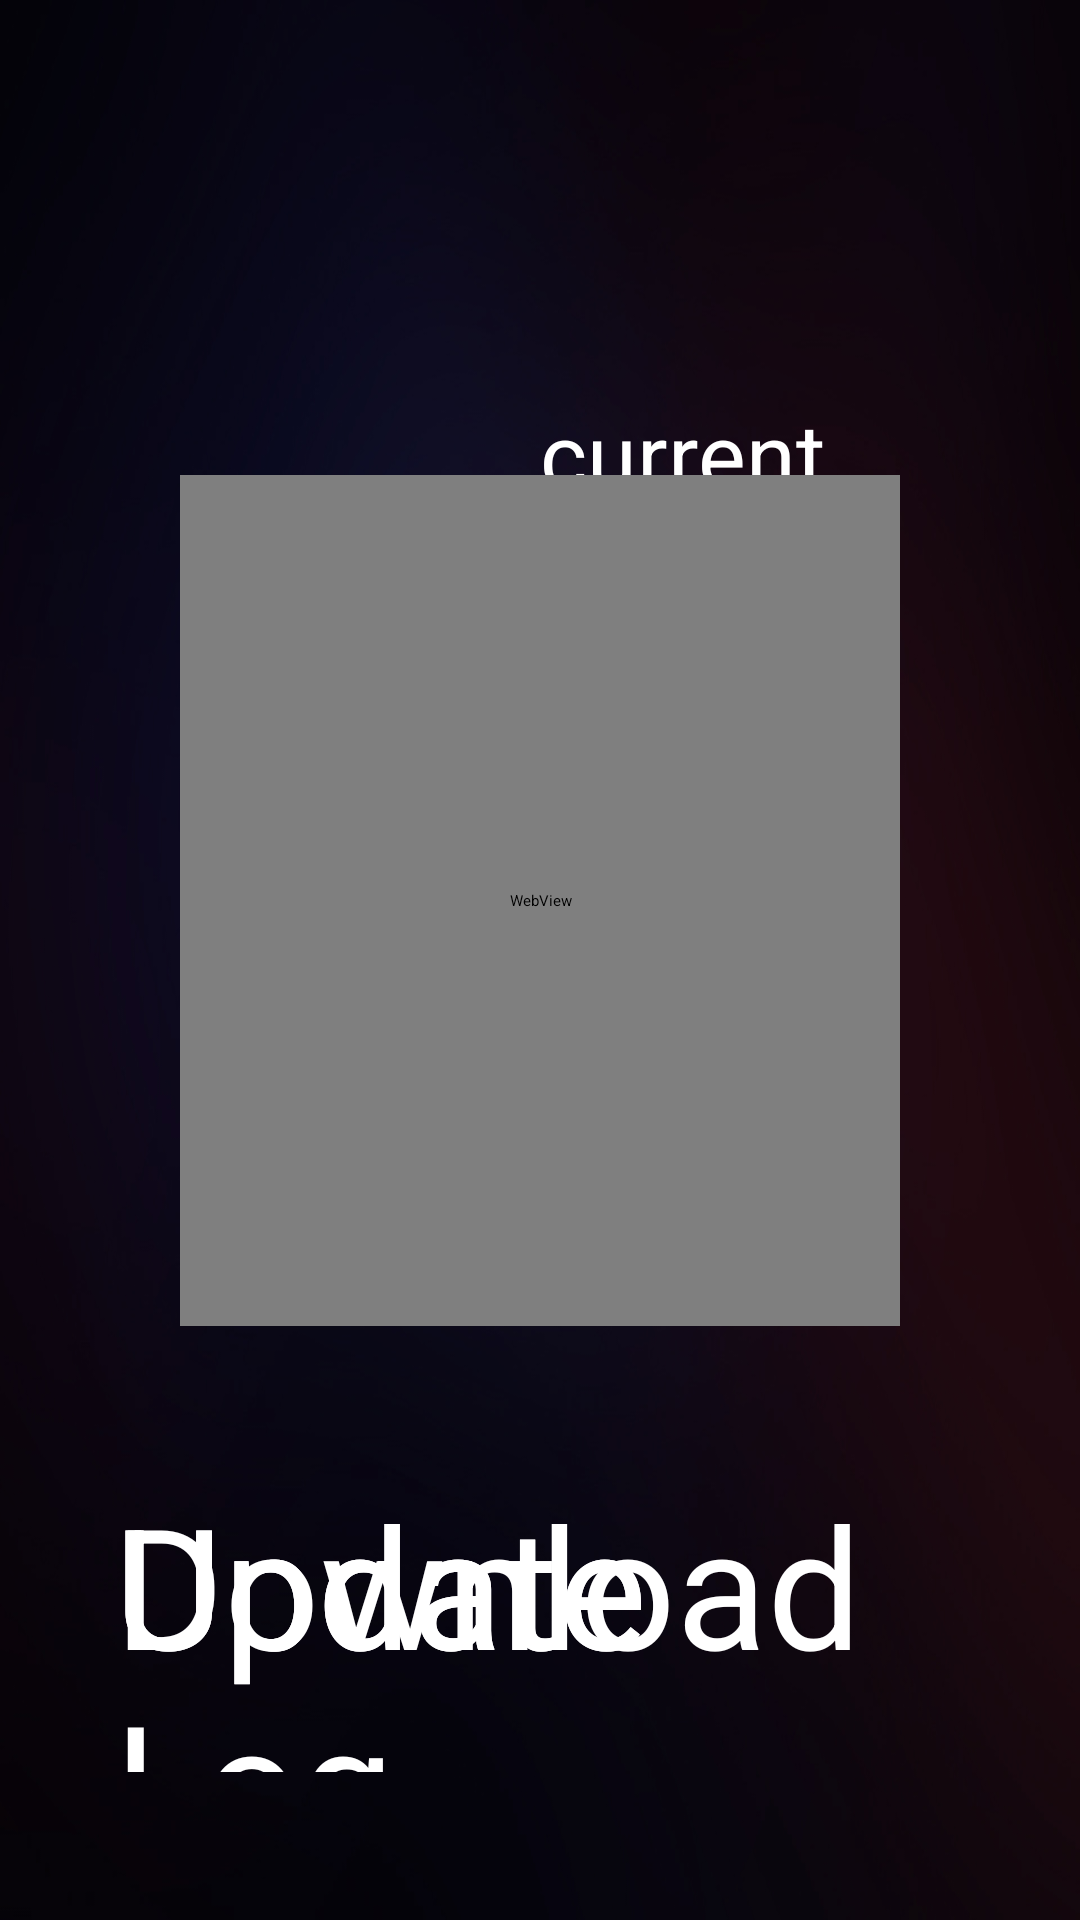

Android layout source for this screen:
<!-- AndroidManifest.xml: application theme ThemeActivity -->
<!-- res/layout/update_activity.xml -->
<LinearLayout xmlns:android="http://schemas.android.com/apk/res/android"
    xmlns:fsms="http://schemas.android.com/apk/res/com.softwinner.update"
    xmlns:tools="http://schemas.android.com/tools"
    android:layout_width="match_parent"
    android:layout_height="match_parent"
    android:layout_marginTop="0dp"
    android:background="@drawable/mainbg"
    android:orientation="vertical"
    tools:context=".HomeActivity" >

    <LinearLayout
        android:layout_width="match_parent"
        android:layout_height="0dp"
        android:layout_weight="2.4"
        android:orientation="vertical" >

        <ImageView
            android:id="@+id/btn_back"
            android:layout_width="@dimen/btn_back_width"
            android:layout_height="@dimen/btn_back_height"
            android:layout_marginLeft="@dimen/update_imagetitle_margin_left"
            android:layout_marginTop="@dimen/update_imagetitle_margin_top"
            android:background="#00000000"
            android:src="@drawable/ic_word_online_update_nor" />

        <TextView
            android:id="@+id/currentVersion"
            android:layout_width="wrap_content"
            android:layout_height="wrap_content"
            android:layout_marginLeft="@dimen/current_version_text_margin_left"
            android:text="@string/currentVersion"
            android:textColor="#FFFFFFFF"
            android:textSize="@dimen/setting_textsize_small" />
    </LinearLayout>

    <LinearLayout
        android:layout_width="match_parent"
        android:layout_height="0dp"
        android:layout_weight="4.3"
        android:orientation="horizontal" >

        <ImageView
            android:id="@+id/btn_prev"
            android:layout_width="0dp"
            android:layout_height="wrap_content"
            android:layout_gravity="center_vertical"
            android:layout_weight="1"
            android:background="#00000000"
            android:focusable="false"
            android:scaleType="center" />
        

        <FrameLayout
            android:layout_width="0dp"
            android:layout_height="match_parent"
            android:layout_weight="4" >

            <TextView
                android:id="@+id/updateinfo"
                android:layout_width="match_parent"
                android:layout_height="match_parent"
                android:layout_gravity="center_vertical|center_horizontal"
                android:gravity="center"
                android:textColor="#FFFFFFFF"
                android:textSize="@dimen/setting_textsize_medium" />

            <ProgressBar
                android:id="@+id/homebar"
                style="?android:attr/progressBarStyleLarge"
                android:layout_width="wrap_content"
                android:layout_height="wrap_content"
                android:layout_gravity="center_vertical|center_horizontal"
                android:indeterminateDrawable="@drawable/progressbg" />

            <WebView
                android:id="@+id/homesite"
                android:layout_width="match_parent"
                android:layout_height="match_parent"
                android:layout_gravity="center" />
        </FrameLayout>

        <ImageView
            android:id="@+id/btn_next"
            android:layout_width="0dp"
            android:layout_height="wrap_content"
            android:layout_gravity="center_vertical"
            android:layout_weight="1"
            android:background="#00000000"
            android:focusable="false"
            android:scaleType="center" />
        
    </LinearLayout>

    <FrameLayout
        android:layout_width="match_parent"
        android:layout_height="0dp"
        android:layout_weight="3" >

        <Button
            android:id="@+id/imagebutton_info"
            android:layout_width="@dimen/update_btn_width"
            android:layout_height="@dimen/update_btn_height"
            android:layout_gravity="center"
            android:background="@drawable/btn_ota_selector"
            android:text="@string/version_description_title"
            android:textColor="#FFFFFFFF"
            android:textSize="@dimen/setting_textsize_xmedium" />

        <Button
            android:id="@+id/imagebutton_download"
            android:layout_width="@dimen/update_btn_width"
            android:layout_height="@dimen/update_btn_height"
            android:layout_gravity="center"
            android:background="@drawable/btn_ota_selector"
            android:text="@string/download_now"
            android:textColor="#FFFFFFFF"
            android:textSize="@dimen/setting_textsize_xmedium" />

        <Button
            android:id="@+id/imagebutton_install"
            android:layout_width="@dimen/update_btn_width"
            android:layout_height="@dimen/update_btn_height"
            android:layout_gravity="center"
            android:background="@drawable/btn_ota_selector"
            android:text="@string/finsh_to_install"
            android:textColor="#FFFFFFFF"
            android:textSize="@dimen/setting_textsize_xmedium" />

        <ProgressBar
            android:id="@+id/download_progress"
            style="?android:attr/progressBarStyleHorizontal"
            android:layout_width="@dimen/download_progress"
            android:layout_height="wrap_content"
            android:layout_gravity="center_vertical|center_horizontal"
            android:layout_weight="1" />

        <TextView
            android:id="@+id/downloadstatus"
            android:layout_width="@dimen/download_status_text_width"
            android:layout_height="@dimen/download_status_text_height"
            android:layout_gravity="bottom|center_horizontal"
            android:layout_marginBottom="@dimen/download_status_text_margin_bottom"
            android:textColor="#FFFFFFFF"
            android:textSize="@dimen/setting_textsize_medium" />
    </FrameLayout>

</LinearLayout>
<!-- resources referenced by this layout -->
<resources>
  <dimen name="btn_back_height">67dp</dimen>
  <dimen name="btn_back_width">243dp</dimen>
  <dimen name="current_version_text_margin_left">180dp</dimen>
  <dimen name="download_progress">1000dp</dimen>
  <dimen name="download_status_text_height">60dp</dimen>
  <dimen name="download_status_text_margin_bottom">50dp</dimen>
  <dimen name="download_status_text_width">500dp</dimen>
  <dimen name="setting_textsize_medium">50sp</dimen>
  <dimen name="setting_textsize_small">30sp</dimen>
  <dimen name="setting_textsize_xmedium">56sp</dimen>
  <dimen name="update_btn_height">100dp</dimen>
  <dimen name="update_btn_width">284dp</dimen>
  <dimen name="update_imagetitle_margin_left">64dp</dimen>
  <dimen name="update_imagetitle_margin_top">64dp</dimen>
  <!-- drawable btn_ota_selector (drawable) -->
  <?xml version="1.0" encoding="utf-8"?>
    
      <selector  xmlns:android="http://schemas.android.com/apk/res/android">  
          <item  
              android:state_enabled="false" 
              android:drawable="@drawable/btn_select">  
          </item>  
          <item  
              android:state_pressed="true"  
              android:drawable="@drawable/btn_press">  
          </item>  
          <item  
              android:state_focused="true"  
              android:drawable="@drawable/btn_select">  
          </item>  
      </selector >
  <!-- drawable mainbg: jpg bitmap (drawable, 274199 bytes) -->
  <!-- drawable next__selector (drawable) -->
  <?xml version="1.0" encoding="utf-8"?>
    
      <selector  xmlns:android="http://schemas.android.com/apk/res/android">  
          <item  
              android:state_enabled="false" 
              android:drawable="@drawable/ic_navigation_right_nor">  
          </item>  
          <item  
              android:state_pressed="true"  
              android:drawable="@drawable/ic_navigation_right_press">  
          </item>  
          <item  
              android:state_focused="true"  
              android:drawable="@drawable/ic_navigation_right_press">  
          </item>  
      </selector >
  <!-- drawable prev__selector (drawable) -->
  <?xml version="1.0" encoding="utf-8"?>
    
      <selector  xmlns:android="http://schemas.android.com/apk/res/android">  
          <item  
              android:state_enabled="false"  
              android:drawable="@drawable/ic_navigation_left_nor">  
          </item>  
          <item  
              android:state_pressed="true"  
              android:drawable="@drawable/ic_navigation_left_press">  
          </item>  
          <item  
              android:state_focused="true"  
              android:drawable="@drawable/ic_navigation_left_press">  
          </item>  
      </selector >
  <string name="currentVersion">current version</string>
  <string name="download_now">Download</string>
  <string name="finsh_to_install">Update</string>
  <string name="version_description_title">Update Log</string>
</resources>
